Labelled photos from "90-Degree Turn Detection.v1i.folder", an image-classification folder in jaganbala2007/sentinel-x. The possible labels are: 90-degree turn, curved road.

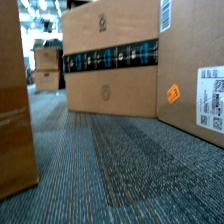
Label: curved road

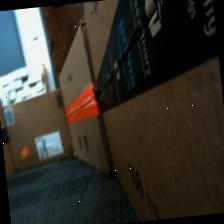
Label: curved road

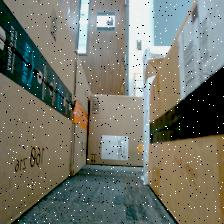
Label: 90-degree turn

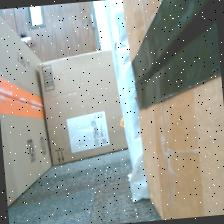
Label: 90-degree turn

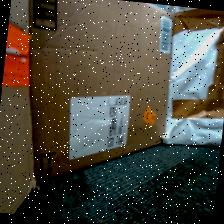
Label: curved road

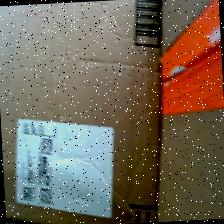
Label: 90-degree turn
